Image classification data set "Malaria-Cell-Recognition" (RobRead97/Malaria-Cell-Recognition on GitHub). Class labels (2): parasitized cell, uninfected cell.

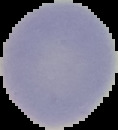
Label: uninfected cell

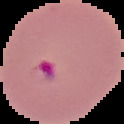
Label: parasitized cell

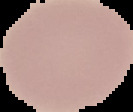
Label: uninfected cell

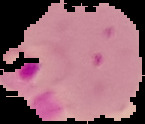
Label: parasitized cell

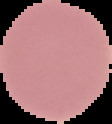
Label: uninfected cell

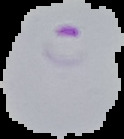
Label: parasitized cell
